Run: headless pygame with SDL's dummy video driver; simulated clock (each Clock.tick advances the game by its frame time, no real sleeping); random seed 0; keys injected as events and as key.get_pressed() state; no mouse input.
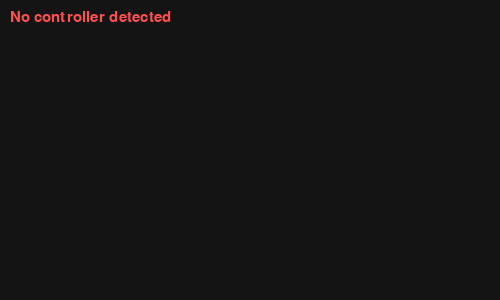
Frame 1 of 4 · flips 1–60 · no input
Frame 2 of 4 · flips 61–180 · tapped SPACE, RETURN · held RIGHT (→), D · screen unchanged from frame 1, image omitted
Frame 3 of 4 · flips 181–300 · held DOWN (↓), S · screen unchanged from frame 2, image omitted
Frame 4 of 4 · flips 301–420 · held LEFT (←), A, UP (↑), W · screen unchanged from frame 3, image omitted

The pygame program that drew these frames:

import pygame
import sys

pygame.init()
pygame.joystick.init()

screen = pygame.display.set_mode((500, 300))
pygame.display.set_caption("Joystick Button Tester")
clock = pygame.time.Clock()
font = pygame.font.SysFont("consolas", 22)

joysticks = {}

running = True
while running:
    for event in pygame.event.get():
        if event.type == pygame.QUIT:
            running = False
        elif event.type == pygame.JOYDEVICEADDED:
            joy = pygame.joystick.Joystick(event.device_index)
            joysticks[joy.get_instance_id()] = joy
            print(f"Connected: {joy.get_name()}")
        elif event.type == pygame.JOYDEVICEREMOVED:
            del joysticks[event.instance_id]
        elif event.type == pygame.JOYBUTTONDOWN:
            print(f"BUTTON DOWN: {event.button}")
        elif event.type == pygame.JOYBUTTONUP:
            print(f"BUTTON UP: {event.button}")
        elif event.type == pygame.JOYAXISMOTION:
            if abs(event.value) > 0.5:
                print(f"AXIS {event.axis}: {event.value:.2f}")
        elif event.type == pygame.JOYHATMOTION:
            print(f"HAT {event.hat}: {event.value}")

    screen.fill((20, 20, 20))
    y = 10
    if not joysticks:
        screen.blit(font.render("No controller detected", True, (255, 80, 80)), (10, y))
    else:
        for jid, joy in joysticks.items():
            screen.blit(font.render(f"{joy.get_name()}", True, (255, 255, 255)), (10, y))
            y += 30
            screen.blit(font.render("Press buttons/move sticks - check console", True, (180, 180, 180)), (10, y))

    pygame.display.flip()
    clock.tick(60)

pygame.quit()
sys.exit()
